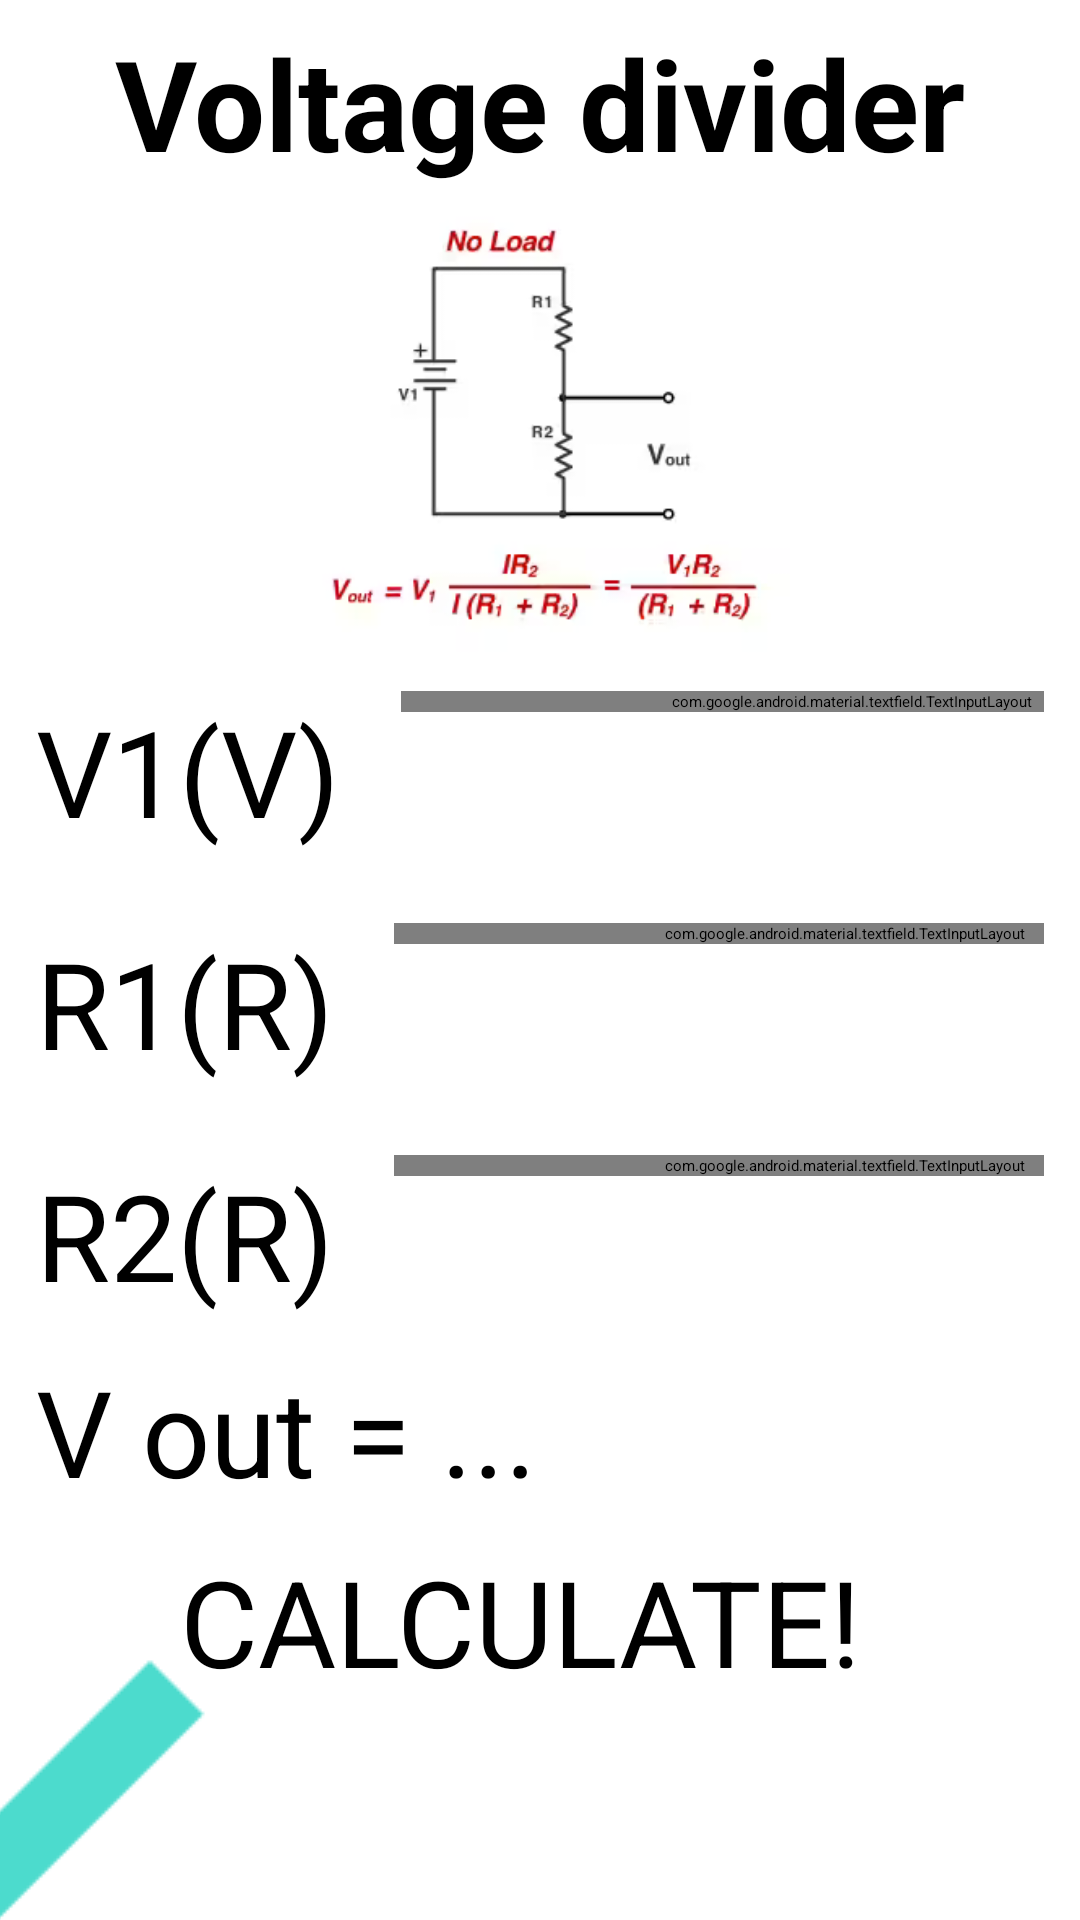

Here is an Android app screen rendered from its layout file. Give the layout XML and the strings, colors and styles it references.
<!-- AndroidManifest.xml: application theme Theme.App.Starting -->
<!-- res/layout/activity_voltage_divider.xml -->
<?xml version="1.0" encoding="utf-8"?>
<LinearLayout xmlns:android="http://schemas.android.com/apk/res/android"
    android:layout_width="match_parent"
    android:layout_height="match_parent"
    xmlns:tools="http://schemas.android.com/tools"
    android:orientation="vertical"
    tools:context=".circuitoperations.dividers.VoltageDividerMainView"
    android:fillViewport="true">

    <TextView
        android:layout_width="match_parent"
        android:layout_height="wrap_content"
        android:text="Voltage divider"
        android:textStyle="bold"
        android:textSize="42sp"
        android:gravity="center"
        android:layout_margin="6dp"/>

    <ImageView
        android:layout_width="match_parent"
        android:layout_height="150sp"
        android:src="@drawable/voltage_divider_img"/>

    <LinearLayout
        android:layout_width="match_parent"
        android:layout_height="wrap_content"
        android:orientation="horizontal"
        android:layout_margin="12dp"
        android:layout_gravity="center">

        <TextView
            android:layout_width="wrap_content"
            android:layout_height="wrap_content"
            android:text="V1(V)"
            android:textSize="40sp"
            />

        <com.google.android.material.textfield.TextInputLayout
            style="@style/Widget.MaterialComponents.TextInputLayout.OutlinedBox"
            android:layout_width="300dp"
            android:layout_height="wrap_content"
            android:layout_marginStart="20dp">

            <androidx.appcompat.widget.AppCompatEditText
                android:id="@+id/et_V1_voltage_divider"
                android:layout_width="match_parent"
                android:layout_height="match_parent"
                android:hint="Enter voltage "
                android:inputType="numberDecimal"
                android:textColorHint="@color/design_default_color_primary" />

        </com.google.android.material.textfield.TextInputLayout>

    </LinearLayout>

    <LinearLayout
        android:layout_width="match_parent"
        android:layout_height="wrap_content"
        android:orientation="horizontal"
        android:layout_margin="12dp"
        android:layout_gravity="center">

        <TextView
            android:layout_width="wrap_content"
            android:layout_height="wrap_content"
            android:text="R1(R)"
            android:textSize="40sp"
            />

        <com.google.android.material.textfield.TextInputLayout
            style="@style/Widget.MaterialComponents.TextInputLayout.OutlinedBox"
            android:layout_width="300dp"
            android:layout_height="wrap_content"
            android:layout_marginStart="20dp">

            <androidx.appcompat.widget.AppCompatEditText
                android:id="@+id/et_R1_voltage_divider"
                android:layout_width="match_parent"
                android:layout_height="match_parent"
                android:hint="Enter current"
                android:inputType="numberDecimal"
                android:textColorHint="@color/design_default_color_primary" />

        </com.google.android.material.textfield.TextInputLayout>




    </LinearLayout>

    <LinearLayout
        android:layout_width="match_parent"
        android:layout_height="wrap_content"
        android:orientation="horizontal"
        android:layout_margin="12dp"
        android:layout_gravity="center">

        <TextView
            android:layout_width="wrap_content"
            android:layout_height="wrap_content"
            android:text="R2(R)"
            android:textSize="40sp"
            />

        <com.google.android.material.textfield.TextInputLayout
            style="@style/Widget.MaterialComponents.TextInputLayout.OutlinedBox"
            android:layout_width="300dp"
            android:layout_height="wrap_content"
            android:layout_marginStart="20dp">

            <androidx.appcompat.widget.AppCompatEditText
                android:id="@+id/et_R2_voltage_divider"
                android:layout_width="match_parent"
                android:layout_height="match_parent"
                android:hint="Enter resistance"
                android:inputType="numberDecimal"
                android:textColorHint="@color/design_default_color_primary" />

        </com.google.android.material.textfield.TextInputLayout>




    </LinearLayout>

    <TextView
        android:id="@+id/tv_result_v_out_voltage_divider"
        android:layout_width="match_parent"
        android:layout_height="wrap_content"
        android:text="V out = ..."
        android:textSize="40sp"
        android:layout_marginStart="12dp"/>

    <Button
        android:id="@+id/btn_calculate_voltage_divider"
        android:layout_width="wrap_content"
        android:layout_height="wrap_content"
        android:width="300sp"
        android:height="80sp"
        android:text=" CALCULATE! "
        android:textSize="40sp"
        android:layout_marginStart="50sp"
        android:layout_marginBottom="10sp"
        android:layout_marginTop="10dp"
        />

    <ImageButton
        android:id="@+id/ib_go_back_arrow_calculator_serial"
        android:src="@drawable/baseline_arrow_back_24"
        android:scaleX="3"
        android:scaleY="3"
        android:background="#00000000"
        android:layout_height="100dp"
        android:layout_width="100dp"
        android:contentDescription="Go Back to main Menu"
        />


</LinearLayout>
<!-- resources referenced by this layout -->
<resources>
  <!-- drawable baseline_arrow_back_24 (drawable) -->
  <vector android:autoMirrored="true" android:height="24dp"
      android:tint="#4CDBCD" android:viewportHeight="24"
      android:viewportWidth="24" android:width="24dp" xmlns:android="http://schemas.android.com/apk/res/android">
      <path android:fillColor="@android:color/white" android:pathData="M20,11H7.83l5.59,-5.59L12,4l-8,8 8,8 1.41,-1.41L7.83,13H20v-2z"/>
  </vector>
  <!-- drawable voltage_divider_img: png bitmap (drawable, 24773 bytes) -->
  <style name="Theme.App.Starting" parent="Theme.SplashScreen">
          <item name="windowSplashScreenBackground">#202020</item>
  
          <item name="windowSplashScreenAnimatedIcon">@drawable/baseline_bolt_24</item>
          <item name="postSplashScreenTheme">@style/Theme.LearnElectricCircuitsApp</item>
  
      </style>
  <!-- drawable baseline_bolt_24 (drawable) -->
  <vector android:height="100dp" android:tint="#F3EB52"
      android:viewportHeight="24" android:viewportWidth="24"
      android:width="100dp" xmlns:android="http://schemas.android.com/apk/res/android">
      <group android:pivotX="12"
          android:pivotY="12"
          android:scaleX="0.5"
          android:scaleY="0.5">
  
          <path android:fillColor="@android:color/white" android:pathData="M11,21h-1l1,-7H7.5c-0.58,0 -0.57,-0.32 -0.38,-0.66 0.19,-0.34 0.05,-0.08 0.07,-0.12C8.48,10.94 10.42,7.54 13,3h1l-1,7h3.5c0.49,0 0.56,0.33 0.47,0.51l-0.07,0.15C12.96,17.55 11,21 11,21z"/>
          
      </group>
  </vector>
  <style name="Theme.LearnElectricCircuitsApp" parent="Base.Theme.LearnElectricCircuitsApp" />
  <style name="Base.Theme.LearnElectricCircuitsApp" parent="Theme.Material3.DayNight.NoActionBar">
          
          
      </style>
</resources>
